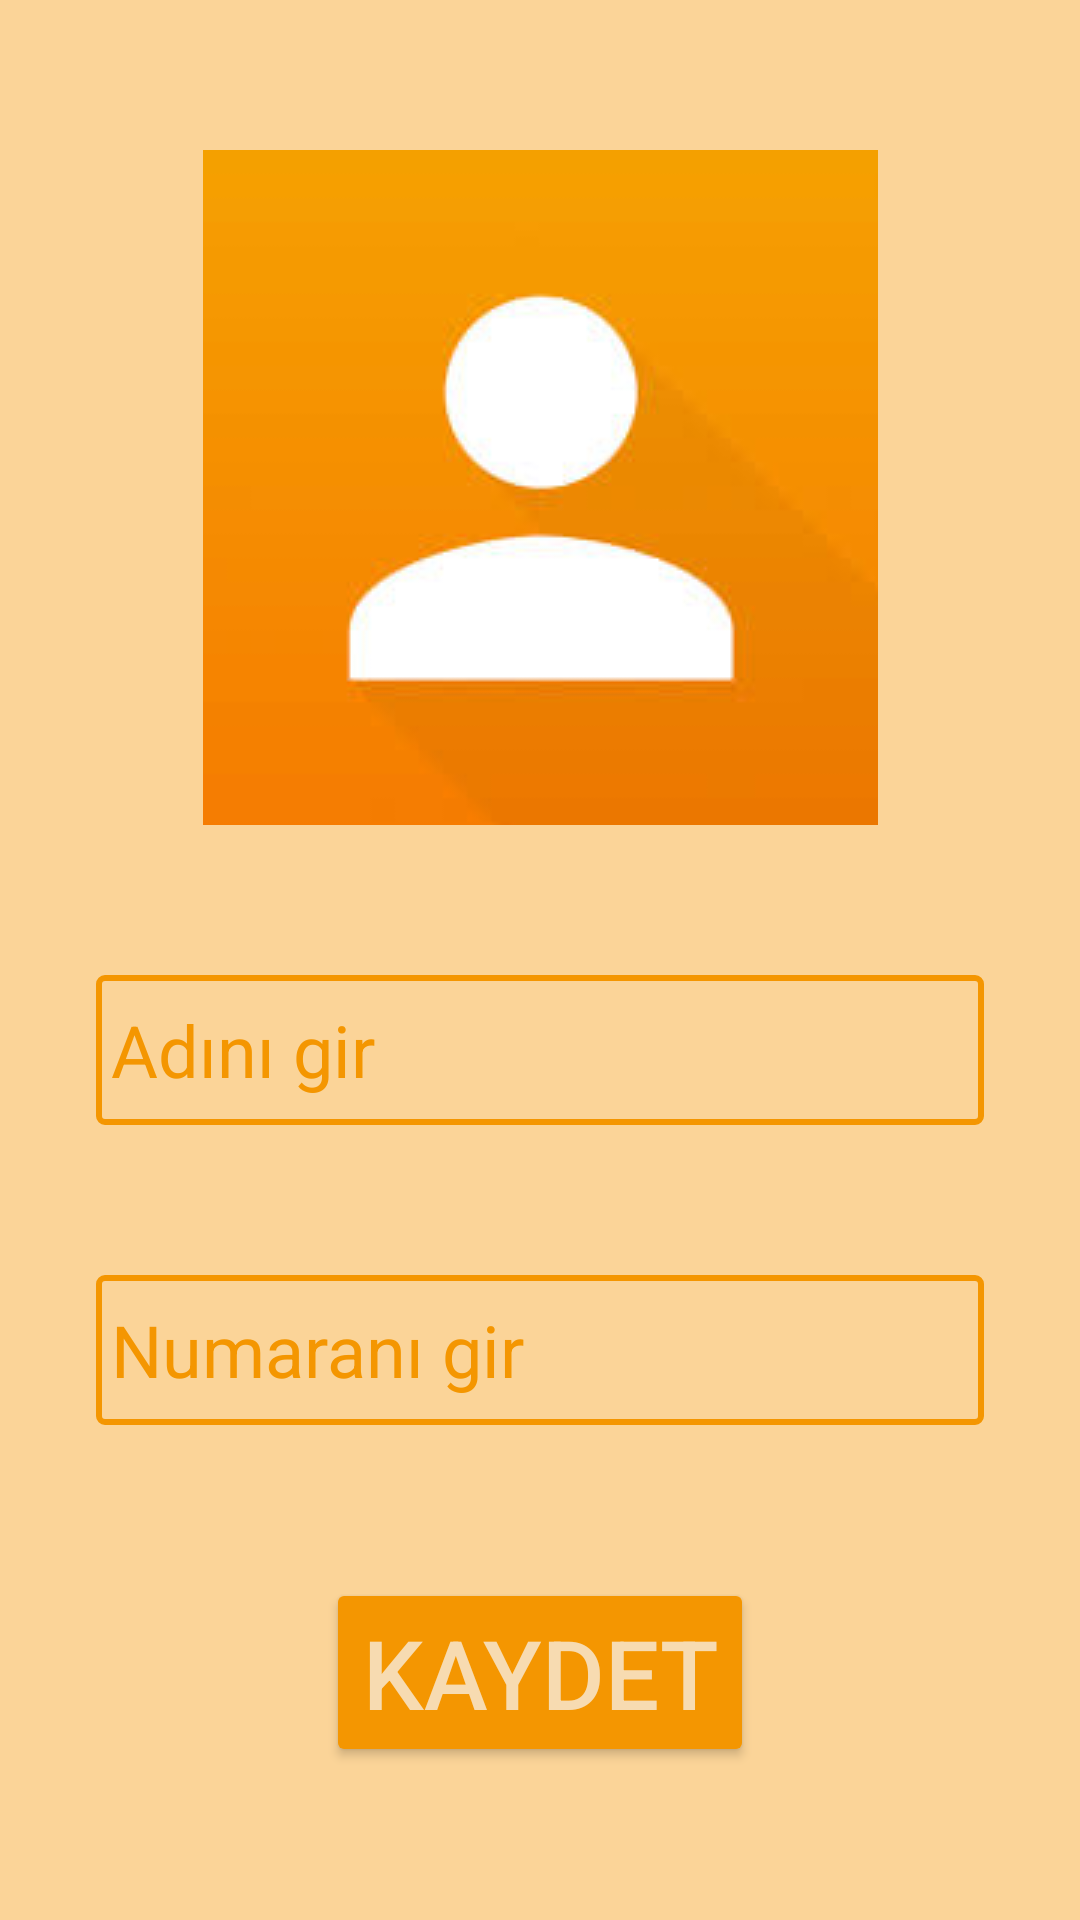

This screen was rendered from an Android layout file. Write that file and the resources it references.
<!-- AndroidManifest.xml: application theme Theme.SistersLabAkademiKotlinOdevleriHafta4 -->
<!-- res/layout/activity_main.xml -->
<?xml version="1.0" encoding="utf-8"?>
<androidx.constraintlayout.widget.ConstraintLayout xmlns:android="http://schemas.android.com/apk/res/android"
    xmlns:app="http://schemas.android.com/apk/res-auto"
    xmlns:tools="http://schemas.android.com/tools"
    android:layout_width="match_parent"
    android:layout_height="match_parent"
    android:background="@color/background"
    tools:context=".soru1.MainActivity">

    <androidx.appcompat.widget.AppCompatImageView
        android:id="@+id/user_Iv"
        android:layout_width="wrap_content"
        android:layout_height="wrap_content"
        android:layout_marginTop="@dimen/margin_50dp"
        android:src="@drawable/indir"
        app:layout_constraintEnd_toEndOf="parent"
        app:layout_constraintStart_toStartOf="parent"
        app:layout_constraintTop_toTopOf="parent" />

    <EditText
        android:id="@+id/name_Et"
        android:layout_width="match_parent"
        android:layout_height="@dimen/height_50dp"
        android:layout_marginStart="@dimen/margin_32dp"
        android:layout_marginTop="@dimen/margin_50dp"
        android:layout_marginEnd="@dimen/margin_32dp"
        android:background="@drawable/edit_text_background"
        android:hint="@string/name"
        android:padding="@dimen/padding_5dp"
        android:textColor="@color/text_color"
        android:textColorHint="@color/text_color"
        android:textSize="@dimen/text_size_24sp"
        app:layout_constraintEnd_toEndOf="parent"
        app:layout_constraintStart_toStartOf="parent"
        app:layout_constraintTop_toBottomOf="@+id/user_Iv" />

    <EditText
        android:id="@+id/phone_number_Et"
        android:layout_width="match_parent"
        android:layout_height="@dimen/height_50dp"
        android:layout_marginStart="@dimen/margin_32dp"
        android:layout_marginTop="@dimen/margin_50dp"
        android:layout_marginEnd="@dimen/margin_32dp"
        android:background="@drawable/edit_text_background"
        android:hint="@string/number"
        android:inputType="number"
        android:padding="@dimen/padding_5dp"
        android:textColor="@color/text_color"
        android:textColorHint="@color/text_color"
        android:textSize="@dimen/text_size_24sp"
        app:layout_constraintEnd_toEndOf="parent"
        app:layout_constraintStart_toStartOf="parent"
        app:layout_constraintTop_toBottomOf="@+id/name_Et" />

    <Button
        android:id="@+id/save_button"
        android:layout_width="wrap_content"
        android:layout_height="wrap_content"
        android:backgroundTint="@color/button_background"
        android:text="@string/save"
        android:textColor="@color/button_text_color"
        android:textSize="32sp"
        app:layout_constraintBottom_toBottomOf="parent"
        app:layout_constraintEnd_toEndOf="parent"
        app:layout_constraintStart_toStartOf="parent"
        app:layout_constraintTop_toBottomOf="@+id/phone_number_Et" />

</androidx.constraintlayout.widget.ConstraintLayout>
<!-- resources referenced by this layout -->
<resources>
  <color name="background">#FBD498</color>
  <color name="button_background">#F49601</color>
  <color name="button_text_color">#F7DBB1</color>
  <color name="text_color">#F49601</color>
  <dimen name="height_50dp">50dp</dimen>
  <dimen name="margin_32dp">32dp</dimen>
  <dimen name="margin_50dp">50dp</dimen>
  <dimen name="padding_5dp">5dp</dimen>
  <dimen name="text_size_24sp">24sp</dimen>
  <!-- drawable edit_text_background (drawable) -->
  <?xml version="1.0" encoding="utf-8"?>
  <shape xmlns:android="http://schemas.android.com/apk/res/android">
  
      <corners android:radius="2dp"/>
      <stroke android:color="@color/text_color" android:width="2dp"/>
  
  </shape>
  <!-- drawable indir: jpg bitmap (drawable, 3343 bytes) -->
  <string name="name">Adını gir</string>
  <string name="number">Numaranı gir</string>
  <string name="save">Kaydet</string>
  <style name="Theme.SistersLabAkademiKotlinOdevleriHafta4" parent="Base.Theme.SistersLabAkademiKotlinOdevleriHafta4" />
  <style name="Base.Theme.SistersLabAkademiKotlinOdevleriHafta4" parent="Theme.Material3.DayNight.NoActionBar">
          
          
  
          <item name="colorPrimary">@color/background</item>
      </style>
</resources>
